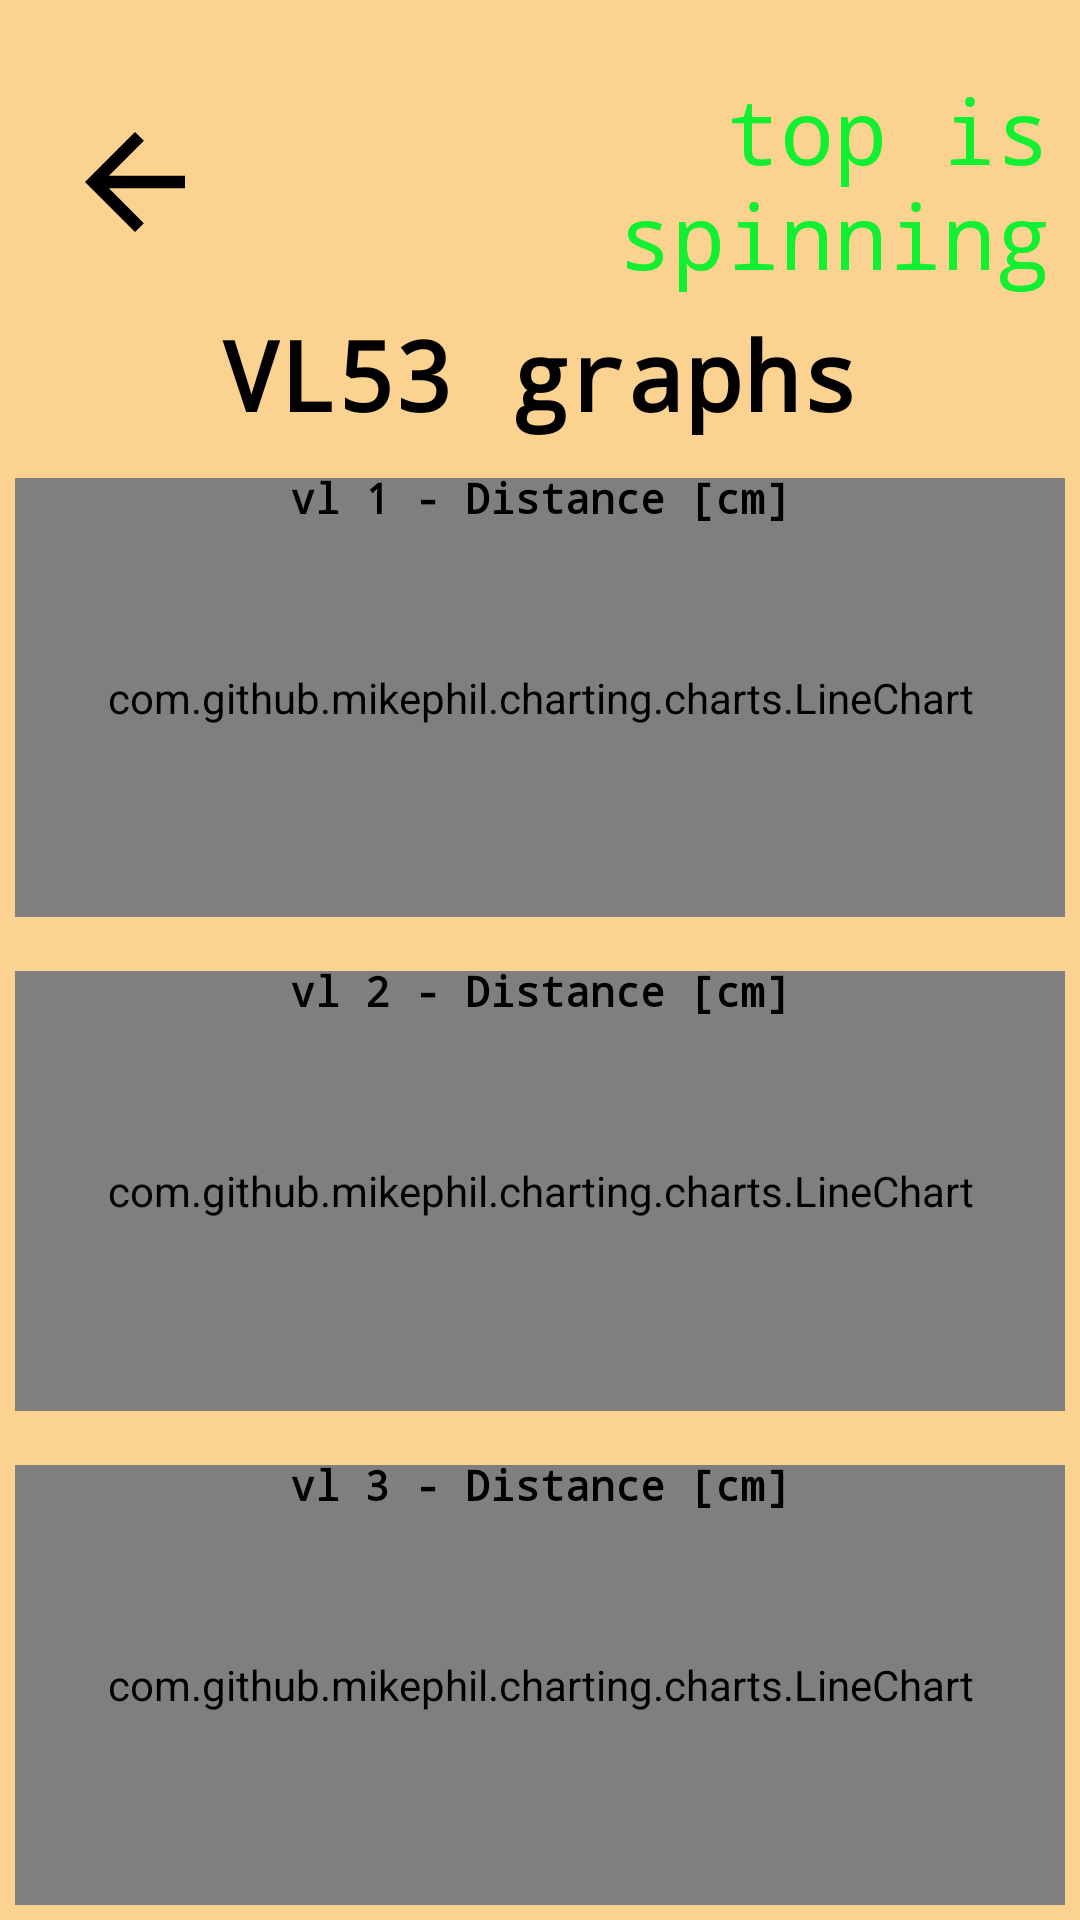

This screen was rendered from an Android layout file. Write that file and the resources it references.
<!-- AndroidManifest.xml: application theme Theme.AppCompat.DayNight.NoActionBar -->
<!-- res/layout/vl.xml -->
<?xml version="1.0" encoding="utf-8"?>
<LinearLayout xmlns:android="http://schemas.android.com/apk/res/android"
    xmlns:app="http://schemas.android.com/apk/res-auto"
    xmlns:tools="http://schemas.android.com/tools"
    android:layout_width="match_parent"
    android:layout_height="match_parent"
    android:orientation="vertical"
    tools:context=".VlActivity"
    android:background="@color/background_color"
    android:layoutDirection="ltr">

    <LinearLayout
        android:layout_width="match_parent"
        android:layout_height="wrap_content"
        android:layout_marginLeft="10dp"
        android:layout_marginTop="23dp"
        android:layout_marginRight="10dp"
        android:gravity="center_vertical"
        android:layoutDirection="ltr"
        android:orientation="horizontal">
        <ImageButton
            android:id="@+id/return_choice"
            android:layout_width="70dp"
            android:layout_height="70dp"
            android:layout_marginEnd="10dp"
            android:background="@android:color/transparent"
            android:src="@drawable/back_ic" />

        <TextView
            android:id="@+id/is_top_spinning"
            android:layout_width="0dp"
            android:layout_height="wrap_content"
            android:layout_weight="1"
            android:fontFamily="monospace"
            android:text="top is spinning"
            android:textAlignment="textEnd"
            android:textColor="@color/green"
            android:textSize="30sp" />
    </LinearLayout>

    <LinearLayout
        android:layout_width="match_parent"
        android:layout_height="wrap_content"
        android:layout_marginLeft="10dp"
        android:layout_marginTop="5dp"
        android:layout_marginRight="10dp"
        android:gravity="center_vertical"
        android:layoutDirection="ltr"
        android:orientation="horizontal">

        <TextView
            android:id="@+id/choice_title"
            android:layout_width="match_parent"
            android:layout_height="wrap_content"
            android:fontFamily="monospace"
            android:text="VL53 graphs"
            android:textAlignment="center"
            android:textColor="@color/black"
            android:textSize="32sp"
            android:textStyle="bold" />
    </LinearLayout>

    <LinearLayout
        android:layoutDirection="ltr"
        android:layout_width="match_parent"
        android:layout_height="match_parent"
        android:orientation="vertical">

        <FrameLayout
            android:layoutDirection="ltr"
            android:layout_width="match_parent"
            android:layout_height="0dp"
            android:layout_margin="5dp"
            android:layout_weight="1">

            <com.github.mikephil.charting.charts.LineChart
                android:id="@+id/vl_chart1"
                android:layout_width="match_parent"
                android:layout_height="match_parent"
                android:layout_marginTop="8dp" />

            <TextView
                android:layout_width="match_parent"
                android:layout_height="wrap_content"
                android:layout_gravity="top"
                android:background="@android:color/transparent"
                android:fontFamily="monospace"
                android:gravity="center"
                android:padding="5dp"
                android:text="vl 1 - Distance [cm]"
                android:textColor="@android:color/black"
                android:textSize="14sp"

                android:textStyle="bold" />
        </FrameLayout>

        
        <FrameLayout
            android:layoutDirection="ltr"
            android:layout_width="match_parent"
            android:layout_height="0dp"
            android:layout_margin="5dp"
            android:layout_weight="1">

            <com.github.mikephil.charting.charts.LineChart
                android:id="@+id/vl_chart2"
                android:layout_width="match_parent"
                android:layout_height="match_parent"
                android:layout_marginTop="8dp" />

            <TextView
                android:layout_width="match_parent"
                android:layout_height="wrap_content"
                android:layout_gravity="top"
                android:background="@android:color/transparent"
                android:fontFamily="monospace"
                android:gravity="center"
                android:padding="5dp"
                android:text="vl 2 - Distance [cm]"
                android:textColor="@android:color/black"
                android:textSize="14sp"
                android:textStyle="bold" />
        </FrameLayout>

        
        <FrameLayout
            android:layoutDirection="ltr"
            android:layout_width="match_parent"
            android:layout_height="0dp"
            android:layout_margin="5dp"
            android:layout_weight="1">

            <com.github.mikephil.charting.charts.LineChart
                android:id="@+id/vl_chart3"
                android:layout_width="match_parent"
                android:layout_height="match_parent"
                android:layout_marginTop="8dp" />

            <TextView
                android:layout_width="match_parent"
                android:layout_height="wrap_content"
                android:layout_gravity="top"
                android:background="@android:color/transparent"
                android:fontFamily="monospace"
                android:gravity="center"
                android:padding="5dp"
                android:text="vl 3 - Distance [cm]"
                android:textColor="@android:color/black"
                android:textSize="14sp"
                android:textStyle="bold" />
        </FrameLayout>
    </LinearLayout>
</LinearLayout>
<!-- resources referenced by this layout -->
<resources>
  <color name="background_color">#FBD290</color>
  <color name="black">#FF000000</color>
  <color name="green">#10F030</color>
  <!-- drawable back_ic (drawable) -->
  <vector xmlns:android="http://schemas.android.com/apk/res/android" android:autoMirrored="true" android:height="50dp" android:tint="#000000" android:viewportHeight="24" android:viewportWidth="24" android:width="50dp">
        
      <path android:fillColor="@android:color/black" android:pathData="M20,11H7.83l5.59,-5.59L12,4l-8,8 8,8 1.41,-1.41L7.83,13H20v-2z"/>
      
  </vector>
</resources>
